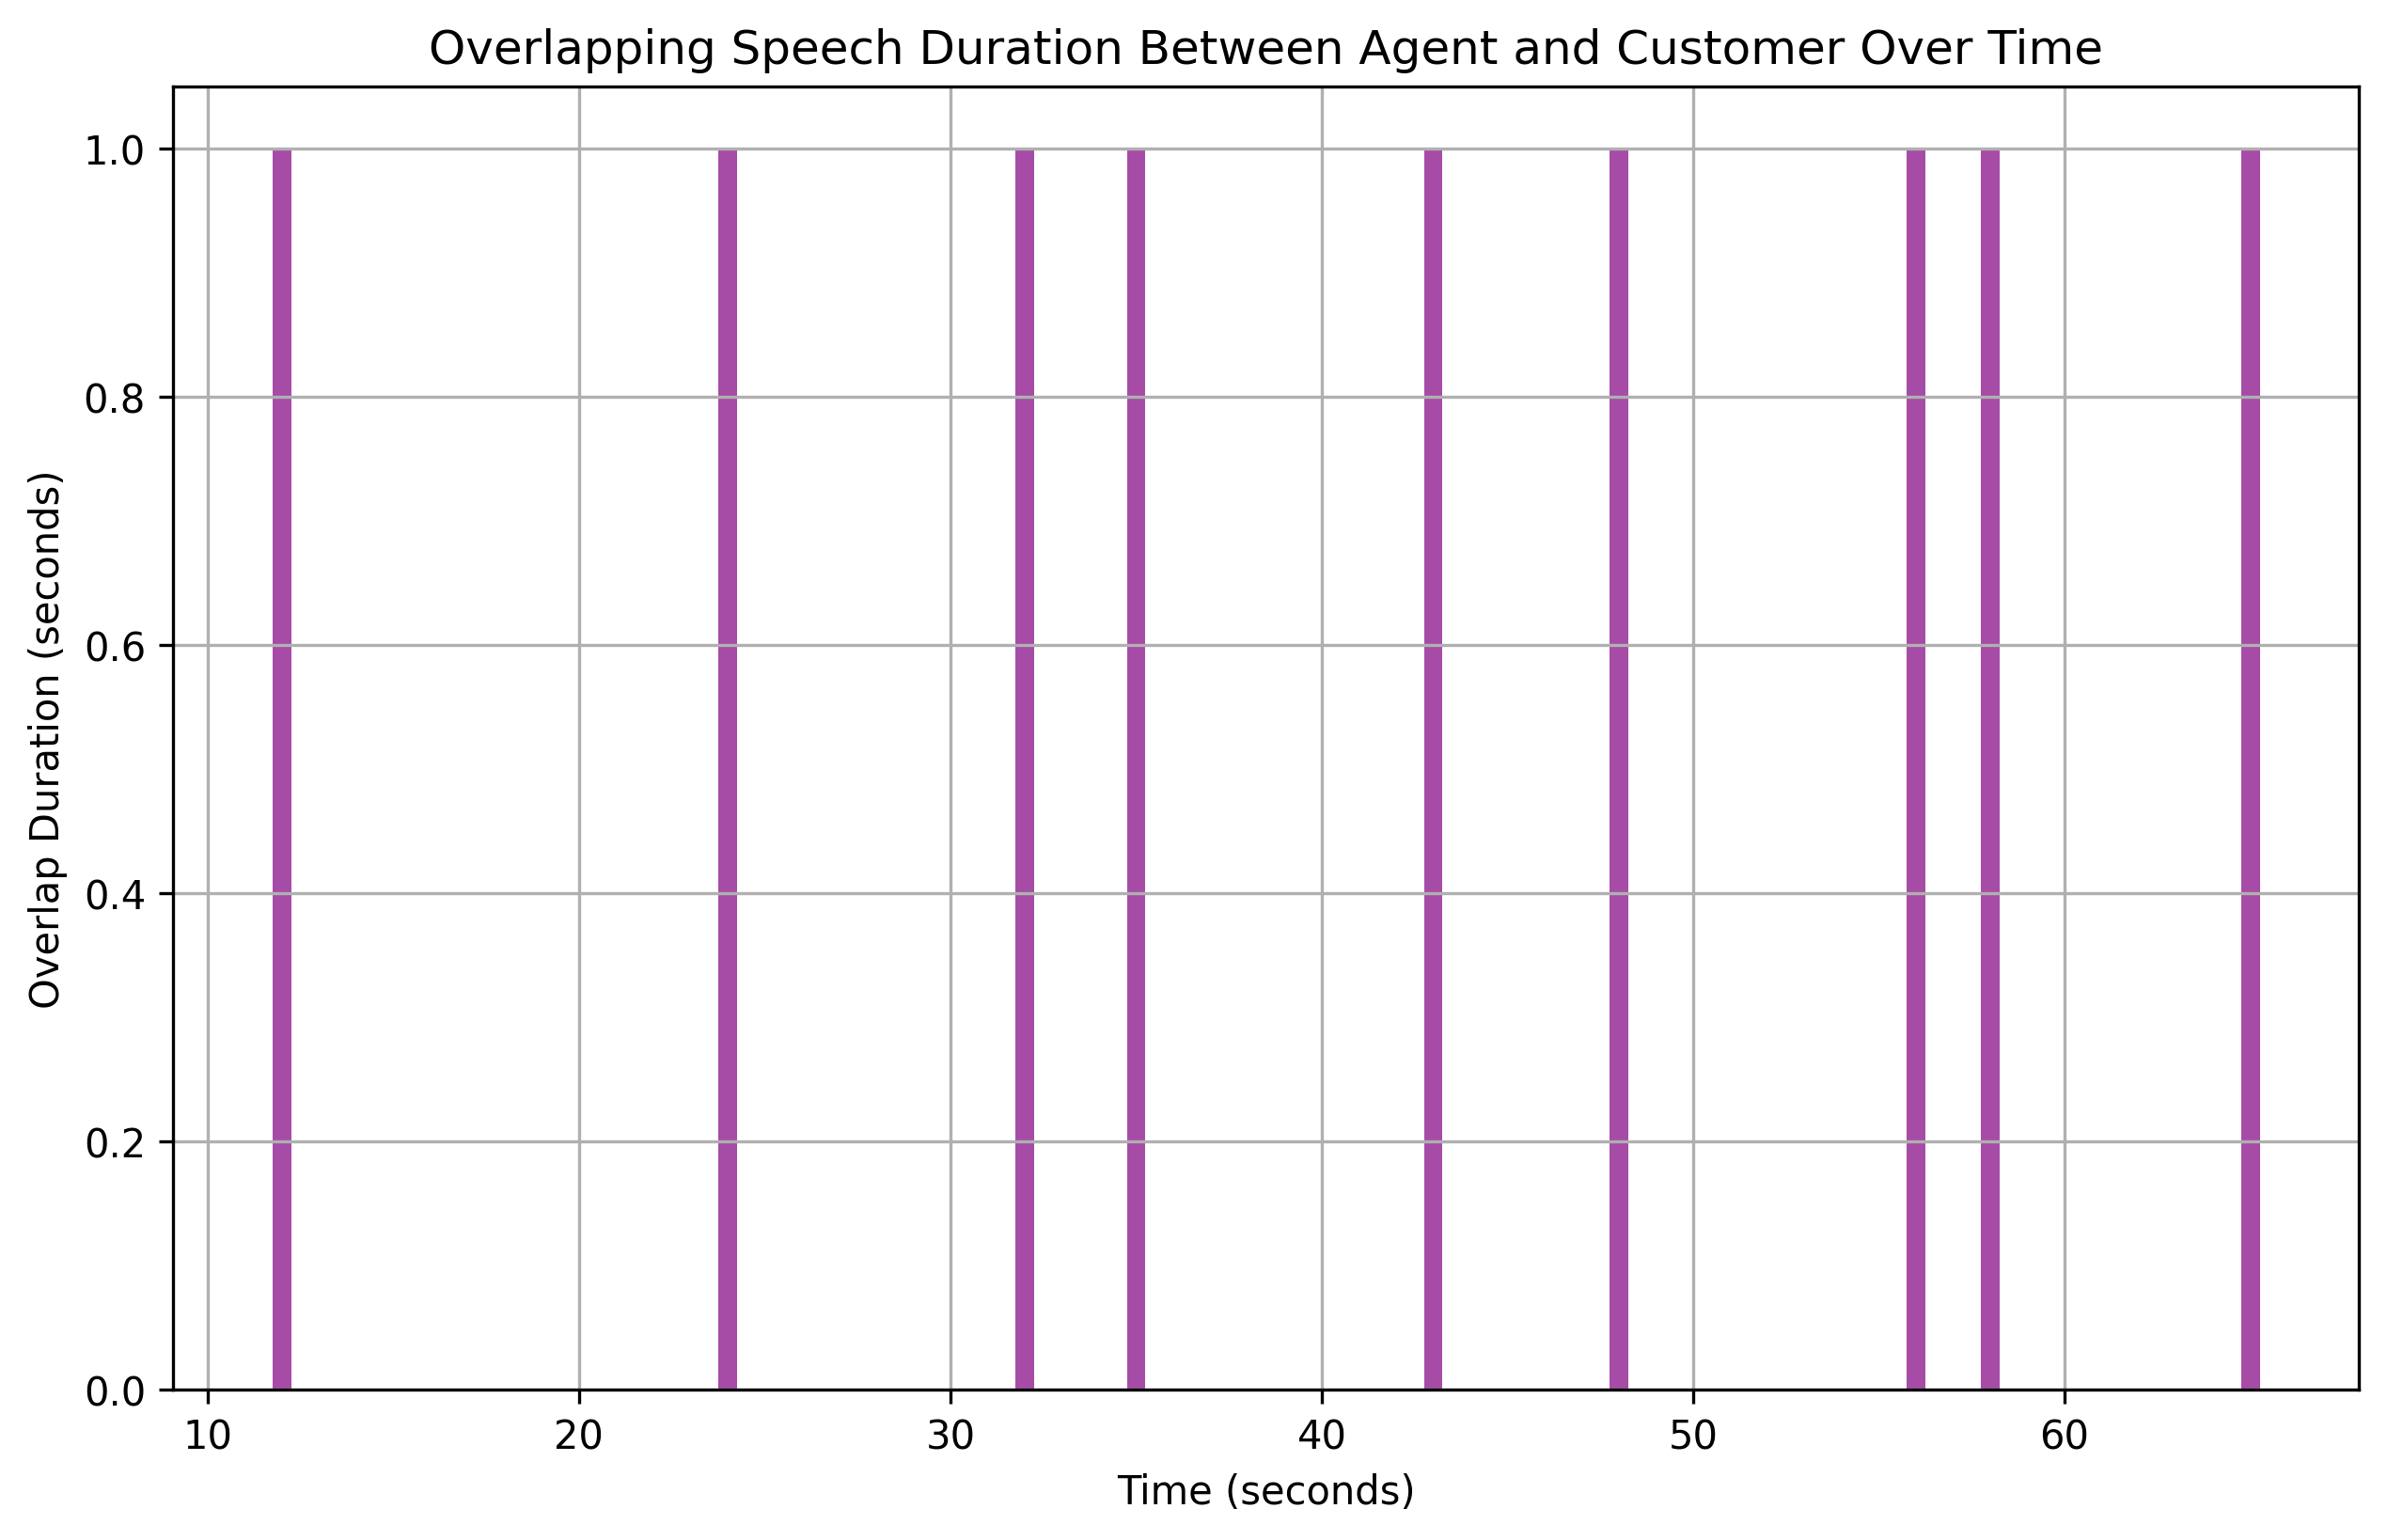

Data behind this chart, as committed beside it:
overlap_start, overlap_end, overlap_duration
12, 13, 1
24, 25, 1
32, 33, 1
35, 36, 1
43, 44, 1
48, 49, 1
56, 57, 1
58, 59, 1
65, 66, 1
